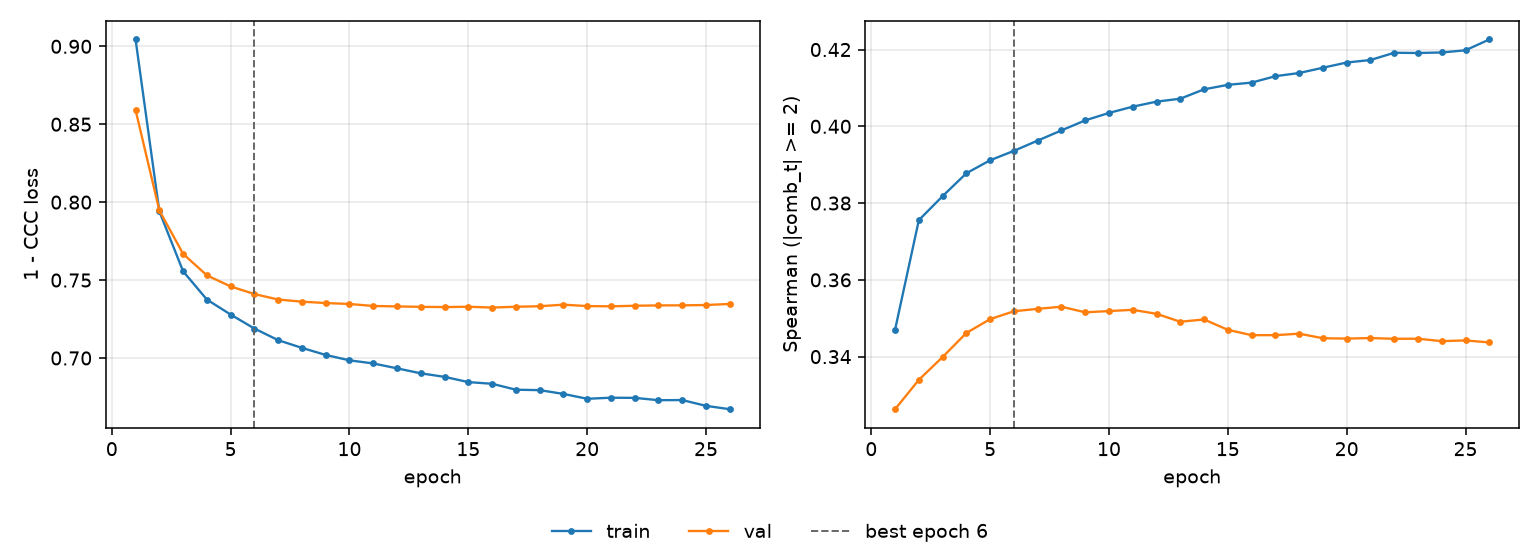

The file beside this chart, header and first rows:
epoch, tr_loss, vl_loss, tr_sp, vl_sp, is_best
1, 0.9044, 0.8591, 0.347, 0.3263, False
2, 0.7941, 0.7947, 0.3756, 0.334, False
3, 0.7556, 0.7668, 0.3818, 0.3399, False
4, 0.7375, 0.753, 0.3878, 0.3462, False
5, 0.7279, 0.7459, 0.3912, 0.3498, False
6, 0.7189, 0.741, 0.3936, 0.3518, True
7, 0.7114, 0.7375, 0.3963, 0.3524, False
8, 0.7065, 0.7361, 0.3989, 0.353, False
9, 0.702, 0.7353, 0.4016, 0.3515, False
10, 0.6985, 0.7347, 0.4035, 0.3519, False
11, 0.6965, 0.7334, 0.4051, 0.3522, False
12, 0.6934, 0.7331, 0.4064, 0.3511, False
13, 0.6902, 0.7328, 0.4072, 0.3491, False
14, 0.6879, 0.7327, 0.4096, 0.3497, False
15, 0.6845, 0.7329, 0.4108, 0.347, False
16, 0.6835, 0.7324, 0.4114, 0.3456, False
17, 0.6797, 0.7329, 0.4131, 0.3456, False
18, 0.6794, 0.7332, 0.4139, 0.346, False
19, 0.677, 0.7342, 0.4153, 0.3448, False
20, 0.6738, 0.7333, 0.4166, 0.3447, False
21, 0.6745, 0.7332, 0.4173, 0.3448, False
22, 0.6744, 0.7335, 0.4192, 0.3446, False
23, 0.6729, 0.7338, 0.4191, 0.3447, False
24, 0.673, 0.7338, 0.4192, 0.344, False
25, 0.6693, 0.734, 0.4198, 0.3442, False
26, 0.6671, 0.7347, 0.4226, 0.3437, False
